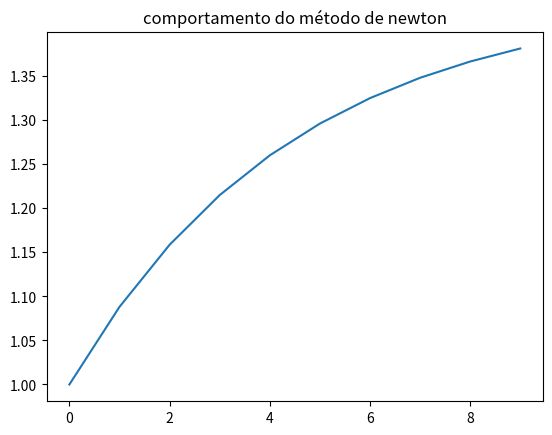

Python code for this plot:
from __future__ import division
import matplotlib.pyplot as plt
import math

def f(x):
    return (x - 1.44)**5

def df(x): 
    return 5*(x-1.44)**4

def newton(x, erro, num, graf):
    cont = 0
    
    for i in range(num):
        fx = f(x)
        graf.append(x)
        
        if abs(fx) < erro:
            return x
        else:
            x = x - (fx / df(x))
            
        cont += 1        
    
    print("NÚMERO MÁXIMO DE ITERAÇÕES!")


fig = plt.figure()
ax = fig.add_subplot(111);
x = 1
num = 100000
erro = 10**-6
graf = []


 
aux = newton(x, erro, num, graf)
               
plt.plot(graf)
plt.show
ax.set_title("comportamento do método de newton")
print("Raiz: ", aux)

        